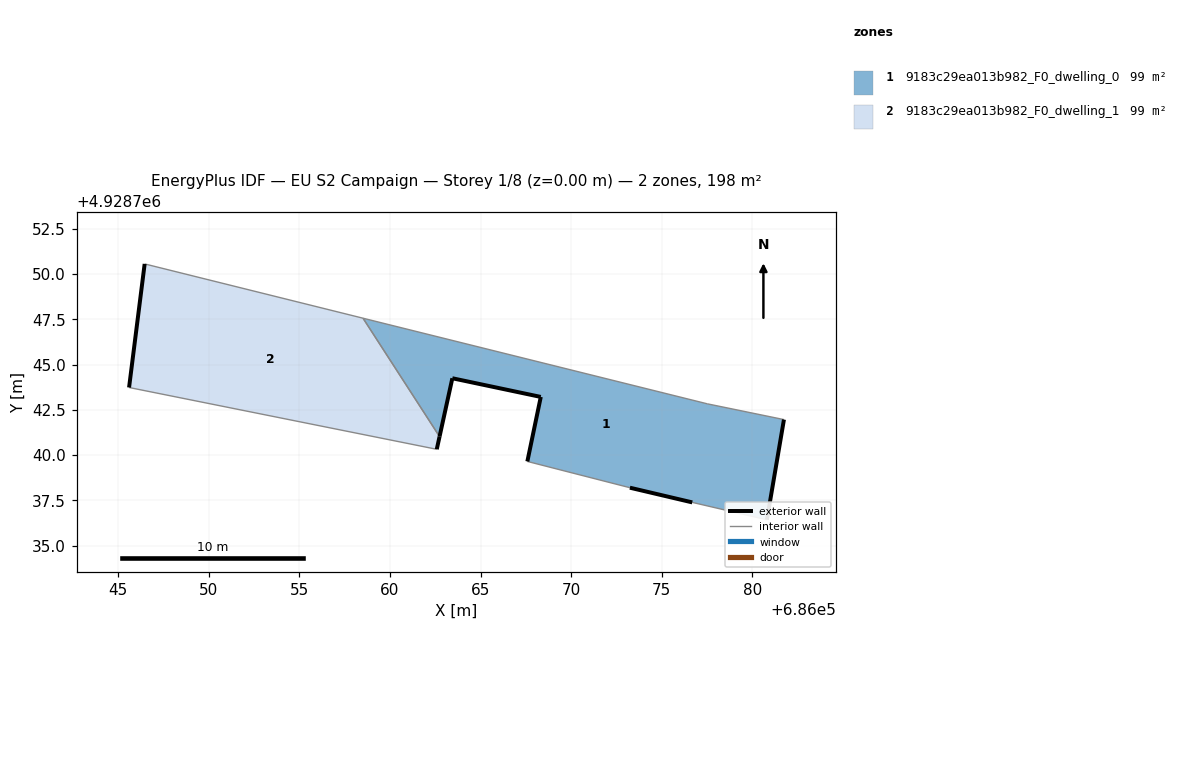
=== STOREY PLAN SPEC (per zone: floor XY polygon, exterior-wall plan segments, windows/doors) ===
zone 1: 9183c29ea013b982_F0_dwelling_0  (98.8 m²)
  floor: (686080.80, 4928736.43) (686081.74, 4928741.96) (686077.51, 4928742.83) (686058.51, 4928747.56) (686062.74, 4928741.03) (686063.44, 4928744.24) (686068.32, 4928743.21) (686067.58, 4928739.65) (686073.24, 4928738.20) (686076.68, 4928737.39)
  exterior wall: (686067.58, 4928739.65) – (686068.32, 4928743.21)  [3.6 m]
  exterior wall: (686068.32, 4928743.21) – (686063.44, 4928744.24)  [5.0 m]
  exterior wall: (686063.44, 4928744.24) – (686062.74, 4928741.03)  [3.3 m]
  exterior wall: (686081.74, 4928741.96) – (686080.80, 4928736.43)  [5.6 m]
  exterior wall: (686076.68, 4928737.39) – (686073.24, 4928738.20)  [3.5 m]
  interior walls: 5
zone 2: 9183c29ea013b982_F0_dwelling_1  (98.8 m²)
  floor: (686062.58, 4928740.32) (686062.74, 4928741.03) (686058.51, 4928747.56) (686046.46, 4928750.55) (686045.60, 4928743.73)
  exterior wall: (686062.74, 4928741.03) – (686062.58, 4928740.32)  [0.7 m]
  exterior wall: (686045.60, 4928743.73) – (686046.46, 4928750.55)  [6.9 m]
  interior walls: 3

=== DERIVED (storey summary) ===
Building: EU S2 Campaign
Storey: 1 of 8  (floor level z = 0.00 m)
Storey gross floor area: 197.7 m²
Zones on this storey: 2
  - 9183c29ea013b982_F0_dwelling_0: floor 98.8 m²; exterior wall 21.1 m (63.2 m²); WWR 0.0%
  - 9183c29ea013b982_F0_dwelling_1: floor 98.8 m²; exterior wall 7.6 m (22.8 m²); WWR 0.0%
Zone adjacency (shared interzone walls):
  - 9183c29ea013b982_F0_dwelling_0 ↔ 9183c29ea013b982_F0_dwelling_1